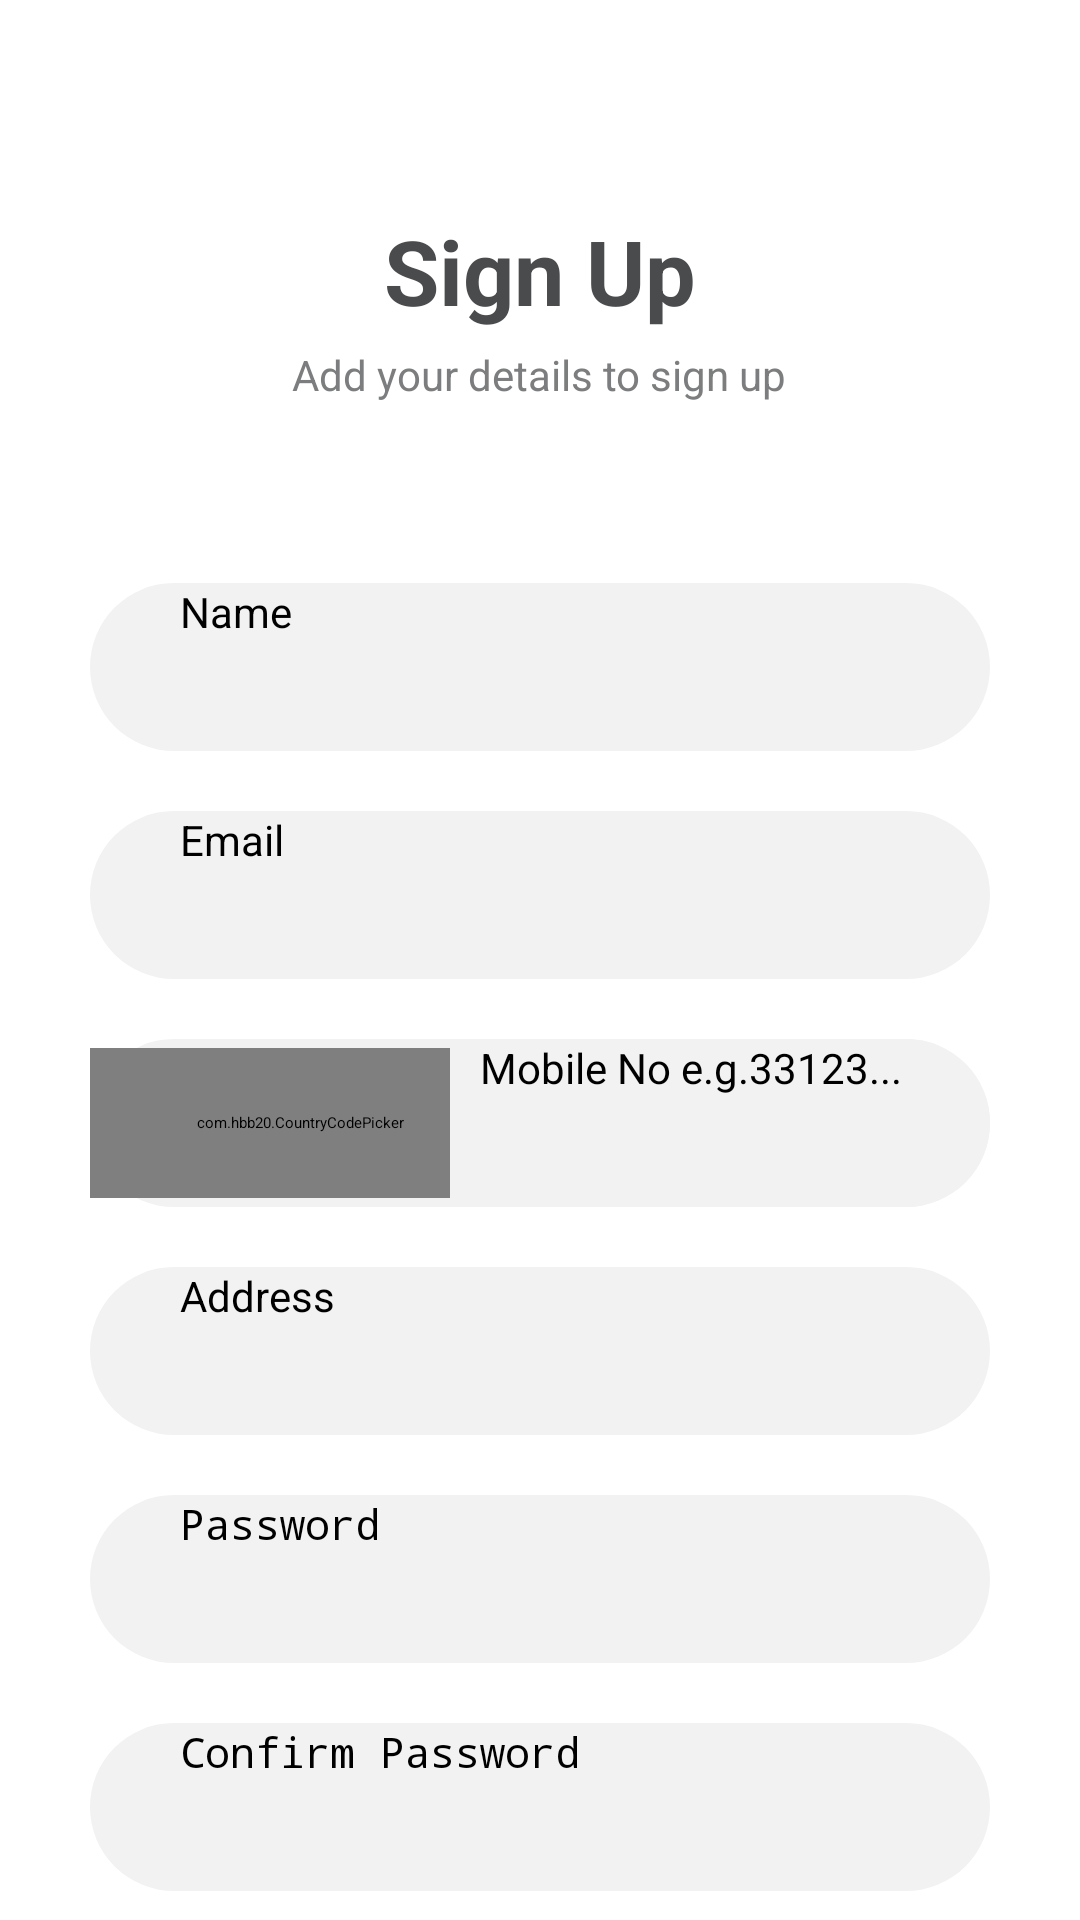

Write the Android layout XML for this screen, with the resource values it uses.
<!-- AndroidManifest.xml: application theme Theme.MealMonkey -->
<!-- res/layout/activity_sign_up.xml -->
<?xml version="1.0" encoding="utf-8"?>
<androidx.constraintlayout.widget.ConstraintLayout xmlns:android="http://schemas.android.com/apk/res/android"
    xmlns:app="http://schemas.android.com/apk/res-auto"
    xmlns:tools="http://schemas.android.com/tools"
    android:layout_width="match_parent"
    android:layout_height="match_parent"
    tools:context=".ui.activities.SignUpActivity">


    <ScrollView
        android:layout_width="match_parent"
        android:layout_height="match_parent"
        android:overScrollMode="never"
        app:layout_constraintBottom_toBottomOf="parent"
        app:layout_constraintEnd_toEndOf="parent"
        app:layout_constraintStart_toStartOf="parent"
        app:layout_constraintTop_toTopOf="parent">

        <LinearLayout
            android:layout_width="match_parent"
            android:layout_height="match_parent"
            android:orientation="vertical"
            android:gravity="center"
            android:padding="30sp">

            <TextView
                android:layout_width="wrap_content"
                android:layout_height="wrap_content"
                android:layout_marginTop="40sp"
                android:text="Sign Up"
                android:fontFamily="sans-serif"
                android:textColor="#4A4B4D"
                android:textSize="30sp"
                android:textStyle="bold" />

            <TextView
                android:layout_width="wrap_content"
                android:layout_height="wrap_content"
                android:layout_marginTop="5sp"
                android:text="Add your details to sign up"
                android:textColor="#7C7D7E"
                android:textSize="14sp" />

            <EditText
                android:layout_width="match_parent"
                android:layout_height="wrap_content"
                android:background="@drawable/edit_text_bg"
                android:hint="Name"
                android:inputType="text"
                android:id="@+id/nameEditText"
                android:textSize="14sp"
                android:paddingStart="30sp"
                android:layout_marginTop="60sp"
                />

            <EditText
                android:layout_width="match_parent"
                android:layout_height="wrap_content"
                android:background="@drawable/edit_text_bg"
                android:hint="Email"
                android:inputType="textEmailAddress"
                android:id="@+id/emailEditText"
                android:textSize="14sp"
                android:paddingStart="30sp"
                android:layout_marginTop="20sp"
                />

            <LinearLayout
                android:layout_width="match_parent"
                android:layout_height="wrap_content"
                android:orientation="horizontal"
                android:weightSum="5"
                android:layout_marginTop="20sp"
                android:gravity="center_vertical"
                android:background="@drawable/edit_text_bg">
                <com.hbb20.CountryCodePicker
                    android:layout_width="0sp"
                    android:layout_height="50sp"
                    app:ccp_autoDetectCountry="true"
                    app:ccp_showFlag="true"
                    app:ccp_textSize="14sp"
                    app:ccp_contentColor="@color/theme3"
                    android:layout_weight="2"
                    android:gravity="center_vertical"
                    android:id="@+id/countryCodePicker"
                    android:paddingStart="20sp"
                    />

                <EditText
                    android:layout_width="0sp"
                    android:layout_height="wrap_content"
                    android:background="@drawable/edit_text_bg"
                    android:hint="Mobile No e.g.33123..."
                    android:layout_weight="3"
                    android:maxLength="11"
                    android:inputType="number"
                    android:id="@+id/phoneEditText"
                    android:textSize="14sp"
                    android:paddingStart="10sp"
                    />
            </LinearLayout>

            <EditText
                android:id="@+id/addressEditText"
                android:layout_width="match_parent"
                android:layout_height="wrap_content"
                android:layout_marginTop="20sp"
                android:background="@drawable/edit_text_bg"
                android:hint="Address"
                android:inputType="text"
                android:paddingStart="30sp"
                android:textSize="14sp" />

            <EditText
                android:layout_width="match_parent"
                android:layout_height="wrap_content"
                android:background="@drawable/edit_text_bg"
                android:hint="Password"
                android:textSize="14sp"
                android:maxLength="15"
                android:inputType="textPassword"
                android:id="@+id/passwordEditText"
                android:paddingStart="30sp"
                android:layout_marginTop="20sp"
                />
            <EditText
                android:layout_width="match_parent"
                android:layout_height="wrap_content"
                android:background="@drawable/edit_text_bg"
                android:hint="Confirm Password"
                android:textSize="14sp"
                android:maxLength="15"
                android:inputType="textPassword"
                android:id="@+id/confirmPasswordEditText"
                android:paddingStart="30sp"
                android:layout_marginTop="20sp"
                />
            <Button
                android:id="@+id/SignUpBtn"
                android:layout_width="match_parent"
                android:layout_height="wrap_content"
                android:layout_marginBottom="20sp"
                android:background="@drawable/login_btn_bg"
                android:text="Sign Up"
                android:layout_marginTop="20sp"
                android:textAllCaps="false"
                android:textColor="@color/white"
                app:layout_constraintBottom_toTopOf="@+id/createAccountBtn"
                app:layout_constraintEnd_toEndOf="parent"
                app:layout_constraintStart_toStartOf="parent" />

            <LinearLayout
                android:layout_width="match_parent"
                android:layout_height="40sp"
                android:layout_marginTop="5sp"
                android:gravity="center"
                android:orientation="horizontal">

                <TextView
                    android:id="@+id/newUserText"
                    android:layout_width="wrap_content"
                    android:layout_height="wrap_content"
                    android:text="Don't have an account? "
                    android:textSize="15sp"/>

                <TextView
                    android:id="@+id/loginText"
                    android:layout_width="wrap_content"
                    android:layout_height="wrap_content"
                    android:text="Login"
                    android:onClick="login"
                    android:textColor="@color/theme1"
                    android:textSize="16sp"
                    android:textStyle="bold" />
            </LinearLayout>
        </LinearLayout>
    </ScrollView>

    <com.github.ybq.android.spinkit.SpinKitView
        android:id="@+id/signUpPb"
        style="@style/SpinKitView.Large.DoubleBounce"
        android:layout_width="65sp"
        android:layout_height="65sp"
        app:SpinKit_Color="@color/theme3"
        android:visibility="gone"
        android:alpha="0"
        app:layout_constraintBottom_toBottomOf="parent"
        app:layout_constraintEnd_toEndOf="parent"
        app:layout_constraintStart_toStartOf="parent"
        app:layout_constraintTop_toTopOf="parent" />

</androidx.constraintlayout.widget.ConstraintLayout>
<!-- resources referenced by this layout -->
<resources>
  <color name="theme1">#FC6011</color>
  <color name="theme3">#4a4b4d</color>
  <color name="white">#FFFFFFFF</color>
  <!-- drawable edit_text_bg (drawable) -->
  <?xml version="1.0" encoding="utf-8"?>
  <shape xmlns:android="http://schemas.android.com/apk/res/android" android:shape="rectangle" >
      <corners
          android:radius="40dp"
          />
      <gradient
          android:centerColor="#F2F2F2"
          android:startColor="#F2F2F2"
          android:endColor="#F2F2F2"
          android:type="linear"
          />
      <size
          android:width="270dp"
          android:height="56dp"
          />
  </shape>
  <!-- drawable login_btn_bg (drawable) -->
  <?xml version="1.0" encoding="utf-8"?>
  <shape xmlns:android="http://schemas.android.com/apk/res/android" android:shape="rectangle" >
      <corners
          android:radius="40sp"
          />
      <gradient
          android:angle="45"
          android:centerX="35%"
          android:centerColor="@color/theme1"
          android:startColor="@color/theme1"
          android:endColor="@color/theme1"
          android:type="linear"
          />
      <padding
          android:left="0dp"
          android:top="0dp"
          android:right="0dp"
          android:bottom="0dp"
          />
      <size
          android:width="270dp"
          android:height="55dp"
          />
  </shape>
  <style name="Theme.MealMonkey" parent="Theme.MaterialComponents.Light.NoActionBar">
          
          <item name="colorPrimary">@color/theme1</item>
          <item name="colorPrimaryVariant">@color/theme2</item>
          <item name="colorOnPrimary">@color/white</item>
          
          <item name="colorSecondary">@color/teal_200</item>
          <item name="colorSecondaryVariant">@color/teal_700</item>
          <item name="colorOnSecondary">@color/black</item>
          
          <item name="android:statusBarColor" tools:targetApi="l">?attr/colorPrimaryVariant</item>
          
      </style>
  <color name="theme2">#330507</color>
  <color name="teal_200">#FF03DAC5</color>
  <color name="teal_700">#FF018786</color>
  <color name="black">#FF000000</color>
</resources>
